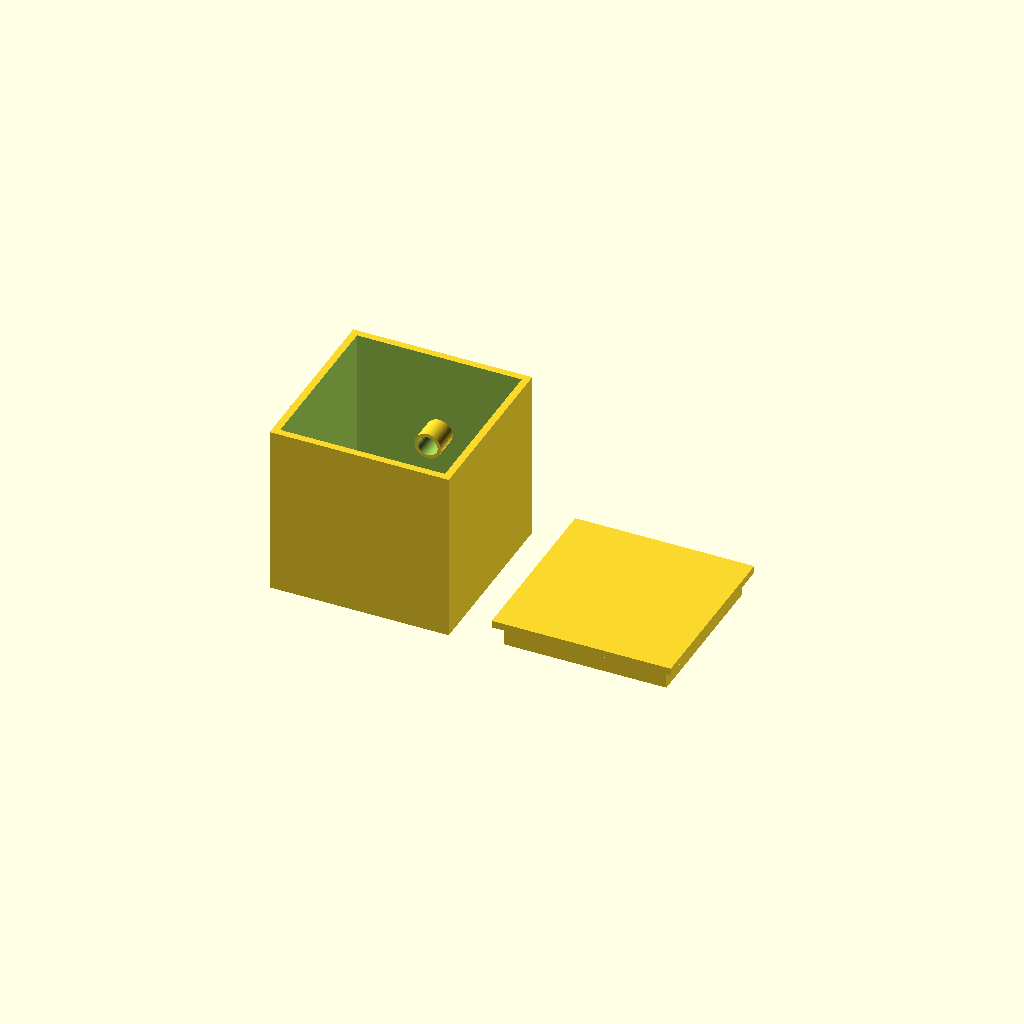
Cell 1 — every parameter at its default value.
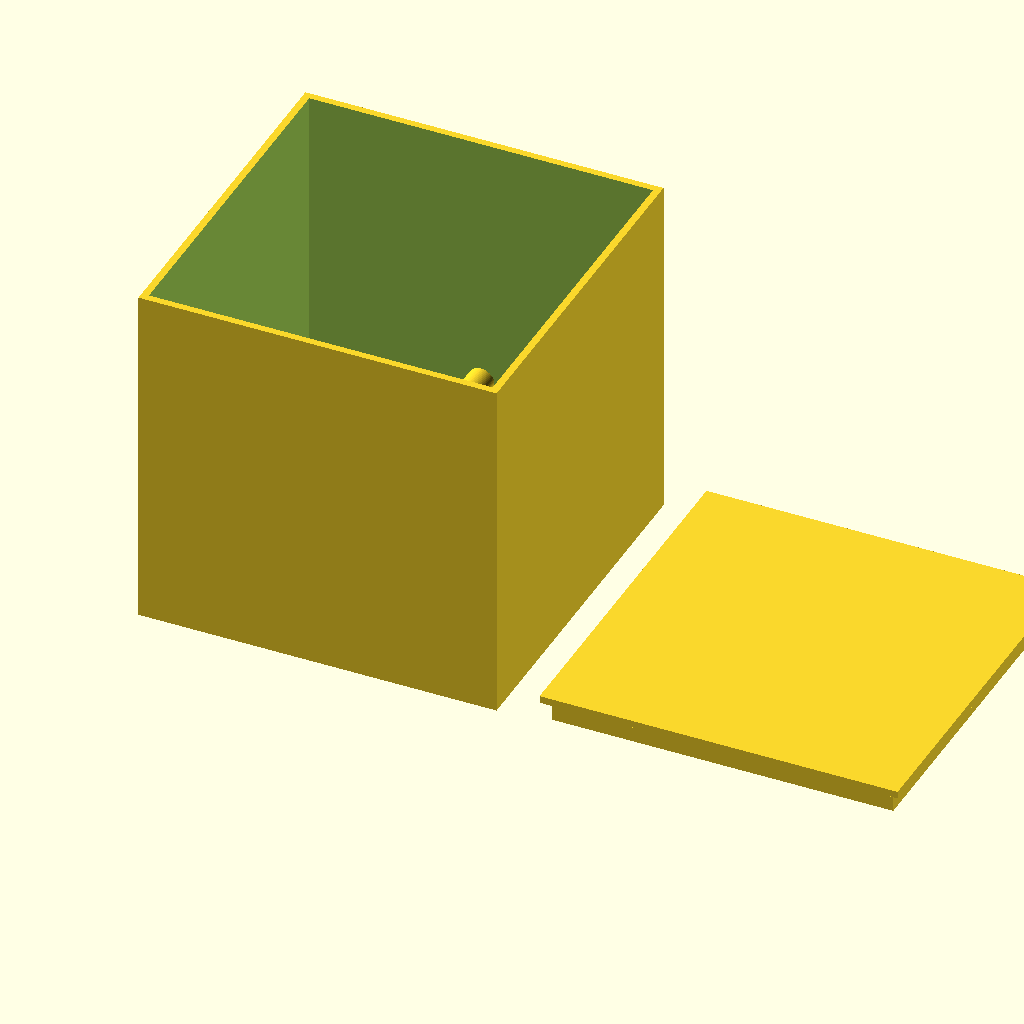
Cell 2 — c set to 100, the other parameters unchanged.
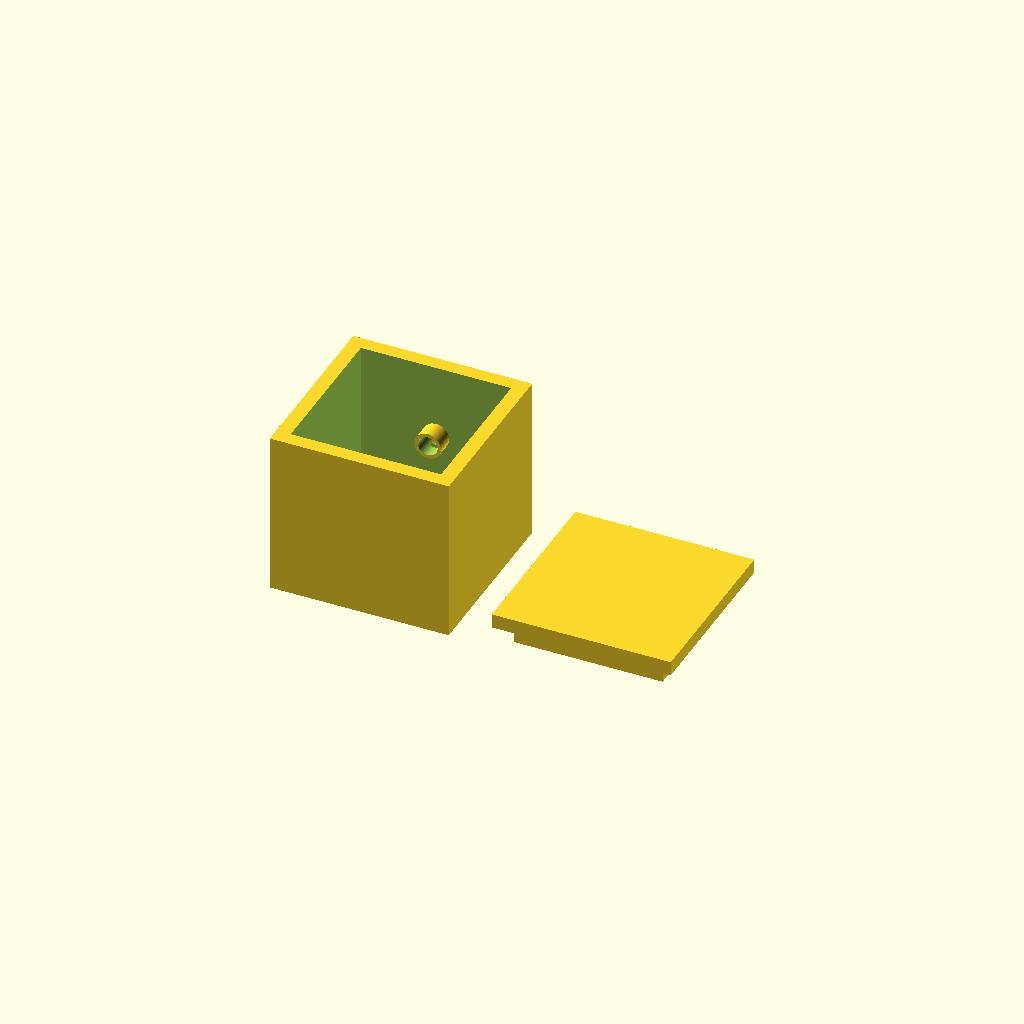
Cell 3 — wall set to 4, the other parameters unchanged.
All cells are drawn from one camera (rotation 55°, 0°, 25°, orthographic, colour scheme Cornfield), so only the parameter changes between them.
OpenSCAD source file enclosure/dnd_cube.scad:
// dnd_cube.scad — parametric enclosure for the DND status cube.
//
// A hollow cube (shell) with a friction-fit lid. The 4 side walls each hold a 5 mm
// LED behind a thin diffuser window; wire channels run down each wall to a protoboard
// that sits on standoffs; one wall has a USB-C cutout for charging/flashing.
//
// Faces (before you calibrate — color assignment is whatever you wire, calibration
// sorts it out):  +Y / +X / -Y / -X = the four LED faces.  Top = lid (off).  Floor
// = the "bottom / charge" face where the USB-C cutout lives.
//
// Export: set `part` to "shell" or "lid", Render (F6), then export STL.
//   Print the LID upside-down (skirt up) — it's modeled plate-down for preview.

part = "both";        // "shell" | "lid" | "both"

// ---------------- Overall ----------------
c        = 50;        // outer edge length (mm)
wall     = 2;         // wall / floor thickness
$fn      = 72;
eps      = 0.05;

// ---------------- LEDs ----------------
led_dia   = 5.0;      // LED body diameter (5 mm through-hole)
led_clear = 0.5;      // bore clearance around the LED
led_wall  = 1.2;      // holder tube wall thickness
led_boss  = 8;        // holder tube length (LED seating depth)
led_z     = 25;       // LED center height above the floor (= cube face center)
diffuser  = 1.0;      // wall left over the LED = the glow window (thinner = brighter)

// ---------------- Protoboard ----------------
board_l     = 30;     // board length (X)
board_w     = 20;     // board width  (Y)
board_cx    = 0;      // board center offset X (shift toward the USB wall if needed)
board_cy    = 0;      // board center offset Y
standoff_h  = 6;      // board height above the floor
standoff_od = 6;      // standoff outer diameter
standoff_id = 2.2;    // pilot hole for an M2.5 self-tapping screw

// ---------------- USB-C cutout ----------------
usb_angle = 90;       // which wall: 0=+Y, 90=+X, 180=-Y, 270=-X
usb_w     = 11;       // width  (size for the cable's molded boot, not just the plug)
usb_h     = 6;        // height
usb_z     = 11;       // center height (≈ standoff_h + board + connector)

// ---------------- Wire channels ----------------
chan_w = 3;           // channel width
chan_d = 1.2;         // channel depth into the wall

// ---------------- Lid ----------------
lid_th    = wall;     // top plate thickness (counts toward total height)
lid_skirt = 6;        // depth of the plug-in skirt
fit       = 0.3;      // clearance between skirt and cavity (tune for your printer)

// ---------------- Derived ----------------
inner   = c - 2*wall;
shell_h = c - lid_th; // walls stop short so the lid plate completes the cube

// ======================================================================
module led_holder() {                 // tube on the +Y wall, LED points +Y
  translate([0, c/2 - diffuser - led_boss, led_z])
    rotate([-90,0,0])
      cylinder(h = led_boss, d = led_dia + 2*led_wall);
}
module led_bore() {                    // bore from outside, leaving `diffuser` mm
  translate([0, c/2 - diffuser, led_z])
    rotate([90,0,0])
      cylinder(h = led_boss + wall + eps, d = led_dia + led_clear);
}
module wire_channel() {                // groove down the +Y inner wall to board level
  z0 = wall + standoff_h;
  translate([-chan_w/2, inner/2 - chan_d, z0])
    cube([chan_w, chan_d + eps, led_z - z0]);
}
module usb_cut() {                     // hole through the +Y wall
  translate([-usb_w/2, inner/2 - eps, usb_z - usb_h/2])
    cube([usb_w, wall + 2*eps, usb_h]);
}
module standoffs() {
  for (sx = [-1, 1], sy = [-1, 1])
    translate([board_cx + sx*board_l/2, board_cy + sy*board_w/2, wall])
      difference() {
        cylinder(h = standoff_h, d = standoff_od);
        translate([0,0,-eps]) cylinder(h = standoff_h + 2*eps, d = standoff_id);
      }
}

module shell() {
  difference() {
    union() {
      difference() {                                   // hollow box, open top
        translate([-c/2, -c/2, 0]) cube([c, c, shell_h]);
        translate([-inner/2, -inner/2, wall]) cube([inner, inner, shell_h]);
      }
      for (a = [0:90:270]) rotate([0,0,a]) led_holder();
      standoffs();
    }
    for (a = [0:90:270]) rotate([0,0,a]) { led_bore(); wire_channel(); }
    rotate([0,0,usb_angle]) usb_cut();
  }
}

module lid() {                          // plate at z=0..lid_th, skirt hangs below
  s = inner - 2*fit;
  union() {
    translate([-c/2, -c/2, 0]) cube([c, c, lid_th]);
    translate([-s/2, -s/2, -lid_skirt])
      difference() {
        cube([s, s, lid_skirt]);
        translate([wall, wall, -eps]) cube([s - 2*wall, s - 2*wall, lid_skirt + 2*eps]);
      }
  }
}

// ======================================================================
if (part == "shell" || part == "both") shell();
if (part == "lid") lid();
if (part == "both") translate([c + 12, 0, lid_skirt]) lid();   // preview beside shell
Parameter table extracted from the source (name, type, default, range or options):
part: string, default "both"
c: number, default 50
wall: number, default 2
eps: number, default 0.05
led_dia: number, default 5
led_clear: number, default 0.5
led_wall: number, default 1.2
led_boss: number, default 8
led_z: number, default 25
diffuser: number, default 1
board_l: number, default 30
board_w: number, default 20
board_cx: number, default 0
board_cy: number, default 0
standoff_h: number, default 6
standoff_od: number, default 6
standoff_id: number, default 2.2
usb_angle: number, default 90
usb_w: number, default 11
usb_h: number, default 6
usb_z: number, default 11
chan_w: number, default 3
chan_d: number, default 1.2
lid_skirt: number, default 6
fit: number, default 0.3
